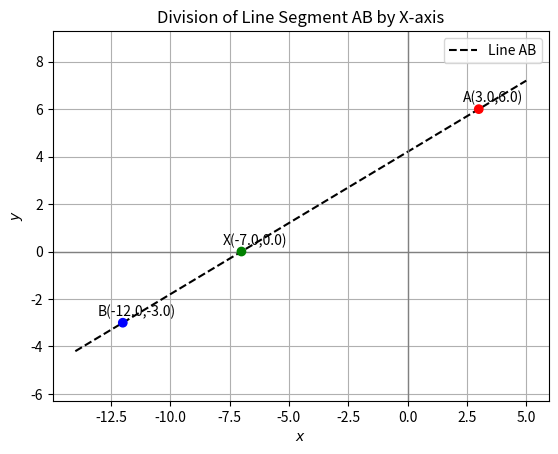

Write the Python code that produced this figure.
import numpy as np
import matplotlib.pyplot as plt

# Points
A = np.array([3.0, 6.0])
B = np.array([-12.0, -3.0])
X = np.array([-7.0, 0.0])  # Intersection with X-axis

# Calculate ratio AX : XB
AX = np.linalg.norm(A - X)
XB = np.linalg.norm(B - X)
ratio = AX / XB
print(f"The X-axis divides AB in the ratio {int(AX)}:{int(XB)} (i.e., {ratio:.2f}:1)")

# Equation of line AB
slope = (B[1] - A[1]) / (B[0] - A[0])
intercept = A[1] - slope * A[0]

x_min = min(A[0], B[0], X[0]) - 2
x_max = max(A[0], B[0], X[0]) + 2
x_line = np.linspace(x_min, x_max, 100)
y_line = slope * x_line + intercept

# Plot line AB
plt.plot(x_line, y_line, label='Line AB', color='black', linestyle='--')

# Plot points
all_points = np.vstack((A, B, X)).T
plt.scatter(all_points[0, :], all_points[1, :], color=['red', 'blue', 'green'], zorder=5)

# Labels
point_labels = [f'A({A[0]},{A[1]})', f'B({B[0]},{B[1]})', f'X({X[0]},{X[1]})']
for i, txt in enumerate(point_labels):
    plt.annotate(txt,
                 (all_points[0, i], all_points[1, i]),
                 textcoords="offset points",
                 xytext=(10, 5),
                 ha='center')

# Axes and formatting
plt.axhline(0, color='gray', linewidth=1)
plt.axvline(0, color='gray', linewidth=1)
plt.xlabel('$x$')
plt.ylabel('$y$')
plt.title('Division of Line Segment AB by X-axis')
plt.legend(loc='best')
plt.grid(True)
plt.axis('equal')

# Save figure
plt.savefig('division_AB.png', dpi=300)

# Show plot
plt.show()
